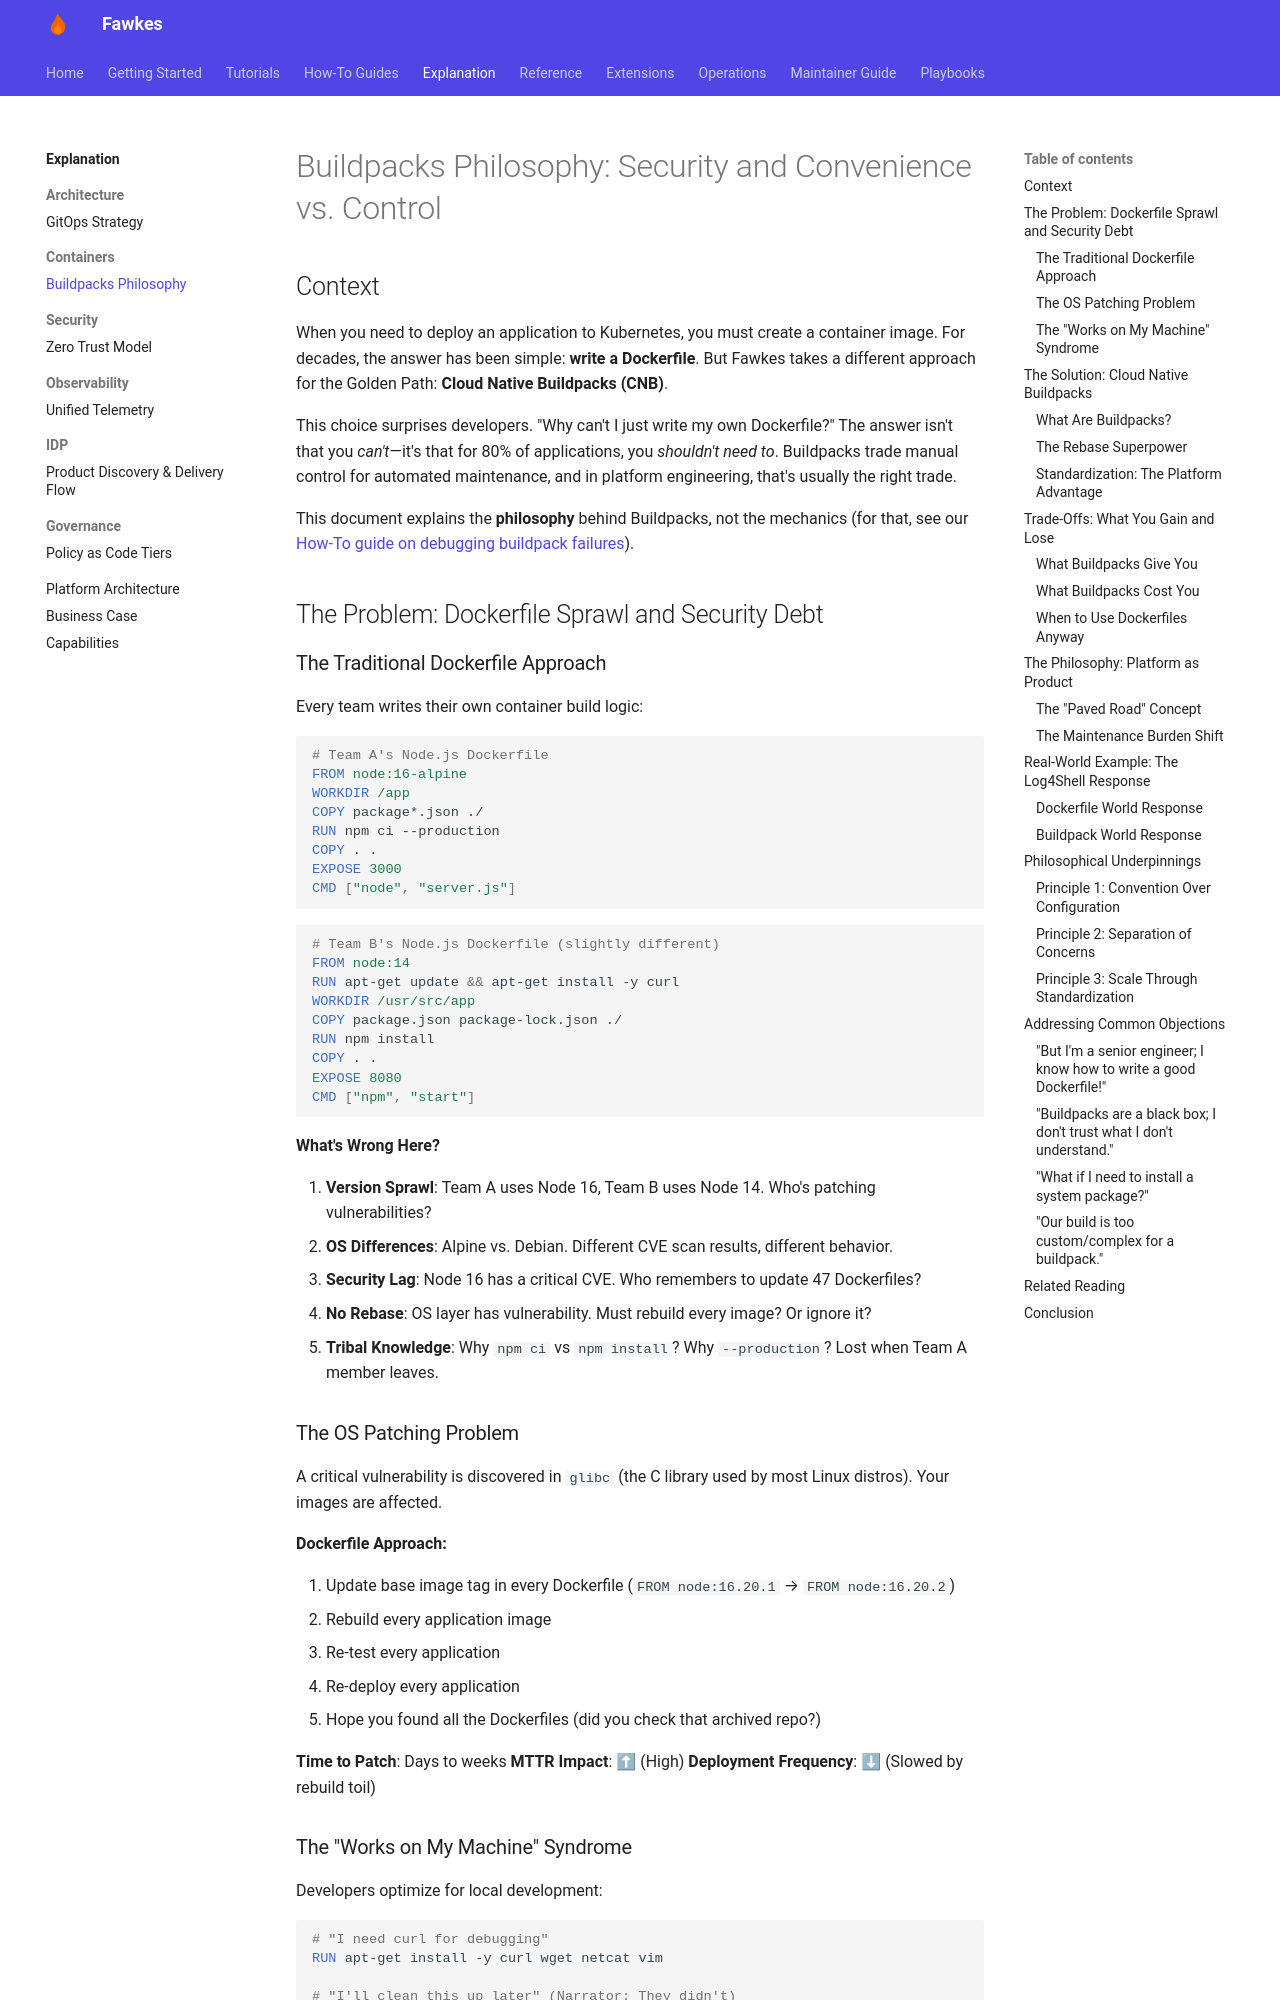

repository: paruff/fawkes · page: explanation/containers/buildpacks-philosophy/index.html · generator: mkdocs

---
title: Buildpacks Philosophy - Why We Chose CNB Over Dockerfiles
description: The trade-offs of Cloud Native Buildpacks versus Dockerfiles for container builds
---

# Buildpacks Philosophy: Security and Convenience vs. Control

## Context

When you need to deploy an application to Kubernetes, you must create a container image. For decades, the answer has been simple: **write a Dockerfile**. But Fawkes takes a different approach for the Golden Path: **Cloud Native Buildpacks (CNB)**.

This choice surprises developers. "Why can't I just write my own Dockerfile?" The answer isn't that you _can't_—it's that for 80% of applications, you _shouldn't need to_. Buildpacks trade manual control for automated maintenance, and in platform engineering, that's usually the right trade.

This document explains the **philosophy** behind Buildpacks, not the mechanics (for that, see our [How-To guide on debugging buildpack failures](../../how-to/development/debug-buildpack-failure.md)).

## The Problem: Dockerfile Sprawl and Security Debt

### The Traditional Dockerfile Approach

Every team writes their own container build logic:

```dockerfile
# Team A's Node.js Dockerfile
FROM node:16-alpine
WORKDIR /app
COPY package*.json ./
RUN npm ci --production
COPY . .
EXPOSE 3000
CMD ["node", "server.js"]
```

```dockerfile
# Team B's Node.js Dockerfile (slightly different)
FROM node:14
RUN apt-get update && apt-get install -y curl
WORKDIR /usr/src/app
COPY package.json package-lock.json ./
RUN npm install
COPY . .
EXPOSE 8080
CMD ["npm", "start"]
```

**What's Wrong Here?**

1. **Version Sprawl**: Team A uses Node 16, Team B uses Node 14. Who's patching vulnerabilities?
2. **OS Differences**: Alpine vs. Debian. Different CVE scan results, different behavior.
3. **Security Lag**: Node 16 has a critical CVE. Who remembers to update 47 Dockerfiles?
4. **No Rebase**: OS layer has vulnerability. Must rebuild every image? Or ignore it?
5. **Tribal Knowledge**: Why `npm ci` vs `npm install`? Why `--production`? Lost when Team A member leaves.

### The OS Patching Problem

A critical vulnerability is discovered in `glibc` (the C library used by most Linux distros). Your images are affected.

**Dockerfile Approach:**

1. Update base image tag in every Dockerfile (`FROM node:16.20.1` → `FROM node:16.20.2`)
2. Rebuild every application image
3. Re-test every application
4. Re-deploy every application
5. Hope you found all the Dockerfiles (did you check that archived repo?)

**Time to Patch**: Days to weeks
**MTTR Impact**: ⬆ (High)
**Deployment Frequency**: ⬇ (Slowed by rebuild toil)

### The "Works on My Machine" Syndrome

Developers optimize for local development:

```dockerfile
# "I need curl for debugging"
RUN apt-get install -y curl wget netcat vim

# "I'll clean this up later" (Narrator: They didn't)
COPY devtools.sh /usr/local/bin/
```

**Result:**

- Production images bloated with debug tools
- Larger attack surface
- Slower image pulls
- Container sprawl: 1GB+ images for 10MB applications

## The Solution: Cloud Native Buildpacks
